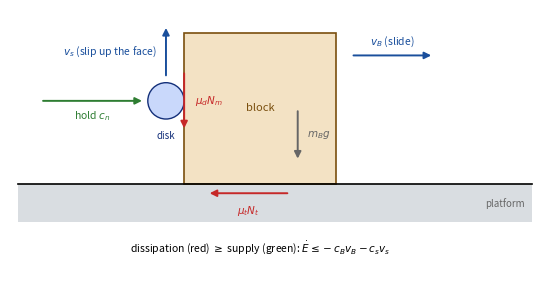
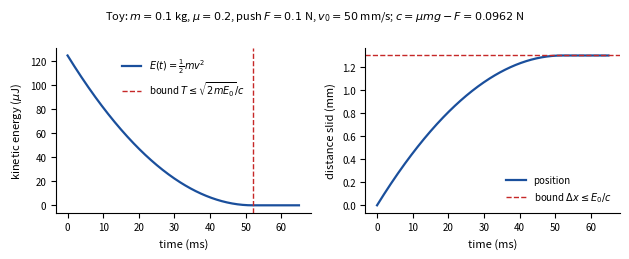

Recreate these plots in Python, in order.
#!/usr/bin/env python3
"""Figures for the Background page on dissipation (passivity) certificates.

Every figure is a small, checkable example; none plots a record. Arrows are horizontal or vertical only. Run:

    python bg_dissipation_figures.py OUTDIR

Writes into OUTDIR:
  bg_dissipation_forces.svg   the block sliding on the platform with the disk on its face: the velocities, the
                              friction forces that dissipate and the hold force that supplies
  bg_dissipation_toy.svg      the toy: a block pushed by F against friction; its energy and position over time with
                              the bounds the dissipation inequality gives (they are exact here)
"""

from __future__ import annotations

import sys
from pathlib import Path

import matplotlib

matplotlib.use("Agg")
import matplotlib.pyplot as plt
import numpy as np
from matplotlib.patches import Circle, Rectangle

BLUE = "#1a4f9c"
ORANGE = "#b26a00"
GREEN = "#2e7d32"
RED = "#c62828"
GREY = "#666666"
FILL = "#f3e2c4"
EDGE = "#7a4f0e"


def save(fig, out: Path, name: str) -> None:
    fig.tight_layout()
    fig.savefig(out / f"{name}.svg")
    plt.close(fig)


def arrow(ax, x0, y0, x1, y1, color, label=None, lx=0.0, ly=0.0, ha="center"):
    assert x0 == x1 or y0 == y1, "arrows are horizontal or vertical only"
    ax.annotate("", xy=(x1, y1), xytext=(x0, y0), arrowprops=dict(arrowstyle="-|>", color=color, lw=1.4))
    if label:
        ax.text((x0 + x1) / 2 + lx, (y0 + y1) / 2 + ly, label, color=color, fontsize=7.5, ha=ha, va="center")


def forces(out: Path) -> None:
    fig, ax = plt.subplots(figsize=(5.6, 3.2))
    ax.plot([-1.6, 1.8], [0, 0], color="black", lw=1.2)
    ax.add_patch(Rectangle((-1.6, -0.25), 3.4, 0.25, fc="#d9dde1", ec="none"))
    ax.text(1.75, -0.13, "platform", fontsize=7, color=GREY, ha="right", va="center")
    ax.add_patch(Rectangle((-0.5, 0), 1.0, 1.0, fc=FILL, ec=EDGE, lw=1.2))
    ax.text(0, 0.5, "block", fontsize=8, ha="center", va="center", color=EDGE)
    ax.add_patch(Circle((-0.62, 0.55), 0.12, fc="#c9d8fb", ec="#14307a", lw=1.0))
    ax.text(-0.62, 0.32, "disk", fontsize=7, ha="center", va="center", color="#14307a")
    # the slide and the slip
    arrow(ax, 0.6, 0.85, 1.15, 0.85, BLUE, r"$v_B$ (slide)", ly=0.09)
    arrow(ax, -0.62, 0.70, -0.62, 1.05, BLUE, r"$v_s$ (slip up the face)", lx=-0.06, ha="right")
    # dissipation: friction opposes each slip
    arrow(ax, 0.2, -0.06, -0.35, -0.06, RED, r"$\mu_t N_t$", ly=-0.12)
    arrow(ax, -0.5, 0.75, -0.5, 0.35, RED, r"$\mu_d N_m$", lx=0.07, ha="left")
    # supply: the hold force pushes the block forward
    arrow(ax, -1.45, 0.55, -0.76, 0.55, GREEN, r"hold $c_n$", ly=-0.1)
    # weight and support
    arrow(ax, 0.25, 0.5, 0.25, 0.15, GREY, r"$m_B g$", lx=0.06, ha="left")
    ax.text(0.0, -0.45, r"dissipation (red) $\geq$ supply (green): $\dot E \leq -c_B v_B - c_s v_s$",
            fontsize=7.5, ha="center", color="black")
    ax.set_xlim(-1.65, 1.85)
    ax.set_ylim(-0.6, 1.15)
    ax.set_aspect("equal")
    ax.axis("off")
    save(fig, out, "bg_dissipation_forces")


def toy(out: Path) -> None:
    m, mu, g, F, v0 = 0.1, 0.2, 9.81, 0.1, 0.05
    c = mu * m * g - F
    a = c / m
    T = v0 / a
    t = np.linspace(0, 1.25 * T, 400)
    v = np.clip(v0 - a * t, 0, None)
    x = np.where(t < T, v0 * t - 0.5 * a * t ** 2, v0 * T - 0.5 * a * T ** 2)
    E = 0.5 * m * v ** 2
    E0 = 0.5 * m * v0 ** 2
    fig, (a1, a2) = plt.subplots(1, 2, figsize=(6.4, 2.6))
    a1.plot(1e3 * t, 1e6 * E, color=BLUE, lw=1.6, label=r"$E(t)=\frac{1}{2} m v^2$")
    a1.axvline(1e3 * np.sqrt(2 * m * E0) / c, color=RED, ls="--", lw=1, label=r"bound $T\leq\sqrt{2mE_0}/c$")
    a1.set_xlabel("time (ms)", fontsize=8)
    a1.set_ylabel(r"kinetic energy ($\mu$J)", fontsize=8)
    a1.legend(fontsize=7, frameon=False)
    a2.plot(1e3 * t, 1e3 * x, color=BLUE, lw=1.6, label="position")
    a2.axhline(1e3 * E0 / c, color=RED, ls="--", lw=1, label=r"bound $\Delta x\leq E_0/c$")
    a2.set_xlabel("time (ms)", fontsize=8)
    a2.set_ylabel("distance slid (mm)", fontsize=8)
    a2.legend(fontsize=7, frameon=False, loc="lower right")
    for ax in (a1, a2):
        ax.tick_params(labelsize=7)
        for sp in ("top", "right"):
            ax.spines[sp].set_visible(False)
    fig.suptitle(rf"Toy: $m={m}$ kg, $\mu={mu}$, push $F={F}$ N, $v_0={1e3 * v0:.0f}$ mm/s; $c=\mu mg-F={c:.4f}$ N",
                 fontsize=8)
    save(fig, out, "bg_dissipation_toy")
    print(f"toy: c={c:.5f} N, E0={E0:.3e} J, dx bound={1e3 * E0 / c:.3f} mm, exact={1e3 * v0 ** 2 / (2 * a):.3f} mm, "
          f"T bound={1e3 * np.sqrt(2 * m * E0) / c:.2f} ms, exact={1e3 * T:.2f} ms")


if __name__ == "__main__":
    out = Path(sys.argv[1] if len(sys.argv) > 1 else ".")
    out.mkdir(parents=True, exist_ok=True)
    forces(out)
    toy(out)
